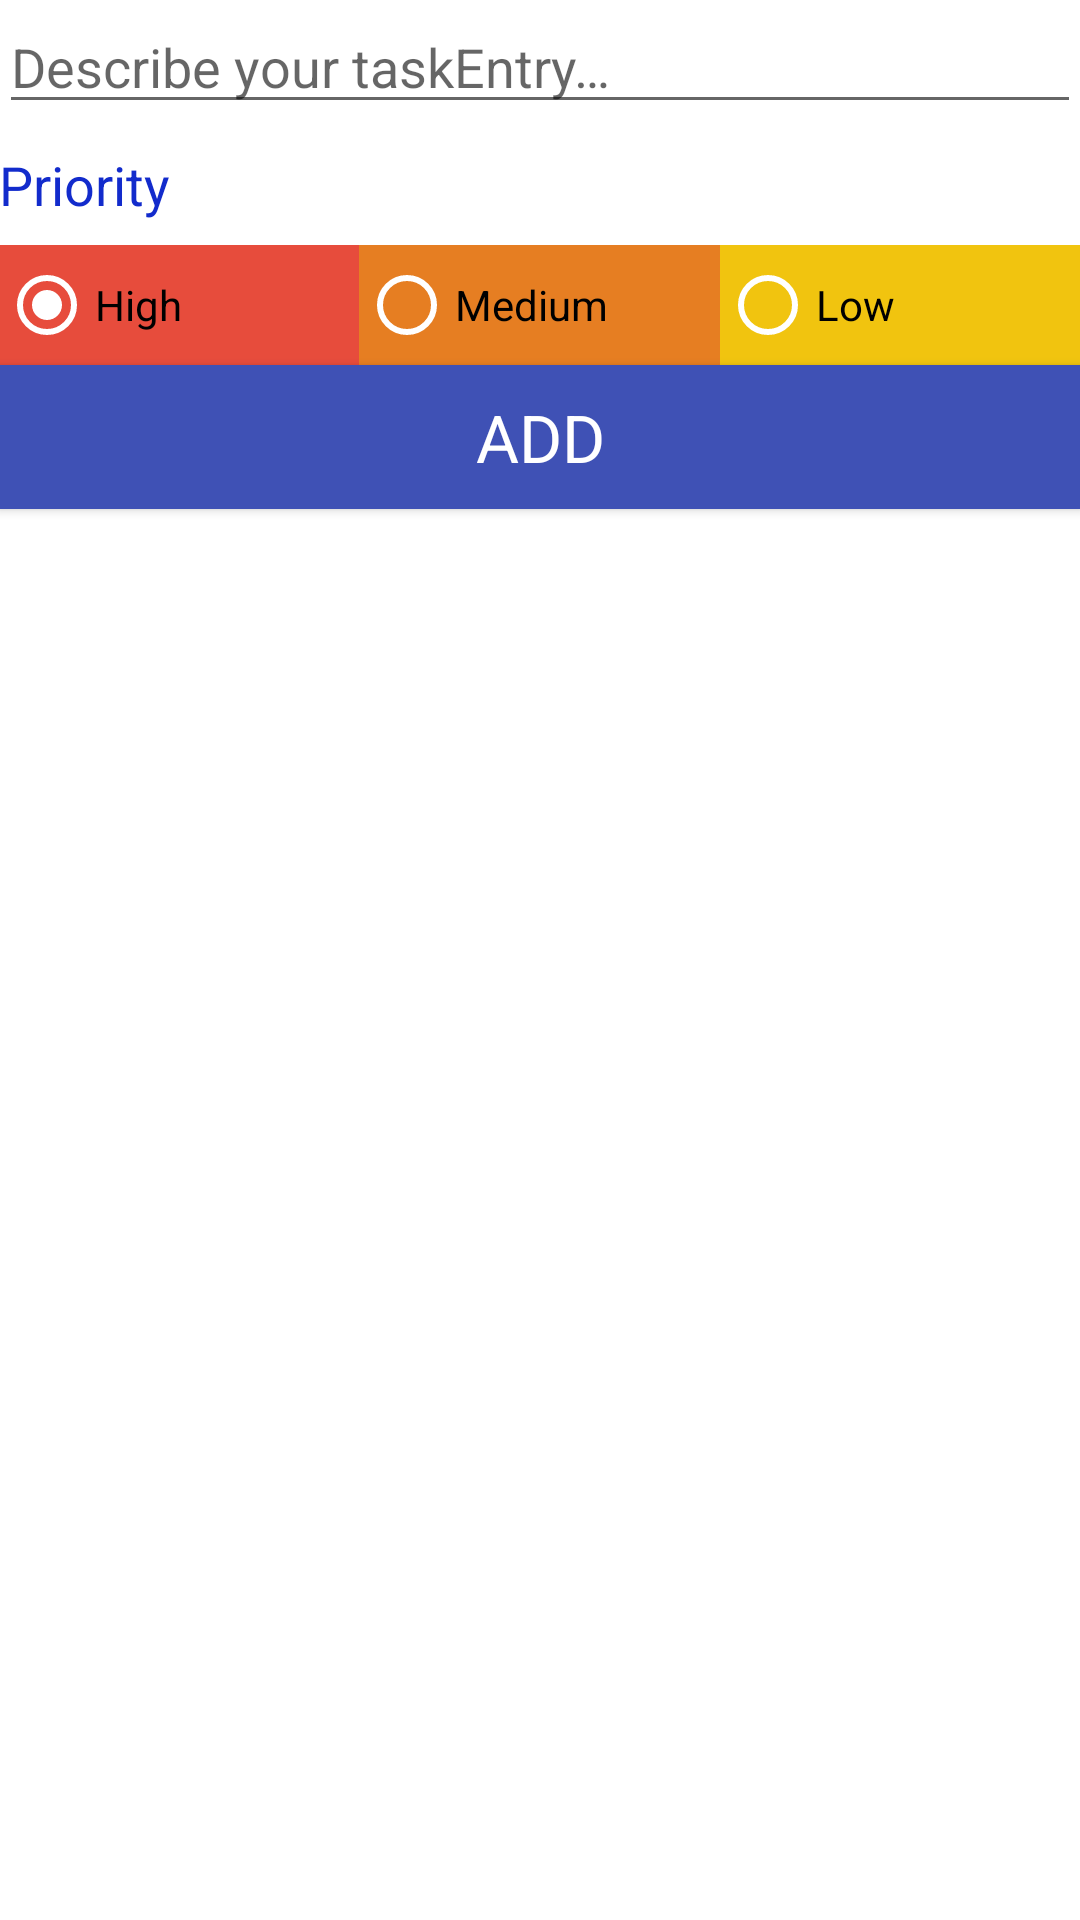

Produce the Android XML layout that renders to this screen, including the resource entries it uses.
<!-- AndroidManifest.xml: application theme Theme.MemorizeToDo -->
<!-- res/layout/activity_add_task.xml -->
<?xml version="1.0" encoding="utf-8"?>
<LinearLayout xmlns:android="http://schemas.android.com/apk/res/android"
    android:layout_width="match_parent"
    android:layout_height="match_parent"
    android:orientation="vertical"
    android:paddingBottom="@dimen/activity_vertical_margin"
    android:paddingEnd="@dimen/activity_horizontal_margin"
    android:paddingLeft="@dimen/activity_horizontal_margin"
    android:paddingRight="@dimen/activity_horizontal_margin"
    android:paddingStart="@dimen/activity_horizontal_margin"
    android:paddingTop="@dimen/activity_vertical_margin">

    
    <EditText
        android:id="@+id/editTextTaskDescription"
        android:layout_width="match_parent"
        android:layout_height="wrap_content"
        android:gravity="start"
        android:hint="@string/edit_task_description"
        android:paddingBottom="@dimen/activity_horizontal_margin" />

    
    <TextView
        style="@style/TextAppearance.AppCompat.Medium"
        android:layout_width="wrap_content"
        android:layout_height="wrap_content"
        android:layout_gravity="start"
        android:layout_marginBottom="8dp"
        android:layout_marginTop="8dp"
        android:text="@string/priority_string"
        android:textColor="@color/text_colorPrimary" />

    
    <RadioGroup
        android:id="@+id/radioGroup"
        android:layout_width="match_parent"
        android:layout_height="40dp"
        android:layout_gravity="center"
        android:layout_marginBottom="@dimen/activity_horizontal_margin"
        android:orientation="horizontal"
        android:weightSum="3">

        <RadioButton
            android:id="@+id/radButton1"
            android:layout_width="0dp"
            android:layout_height="match_parent"
            android:layout_weight="1"
            android:background="@color/materialRed"
            android:checked="true"
            android:text="@string/high_priority"
            android:theme="@style/WhiteRadioButton" />

        <RadioButton
            android:id="@+id/radButton2"
            android:layout_width="0dp"
            android:layout_height="match_parent"
            android:layout_weight="1"
            android:background="@color/materialOrange"
            android:text="@string/med_priority"
            android:theme="@style/WhiteRadioButton" />

        <RadioButton
            android:id="@+id/radButton3"
            android:layout_width="0dp"
            android:layout_height="match_parent"
            android:layout_weight="1"
            android:background="@color/materialYellow"
            android:text="@string/low_priority"
            android:theme="@style/WhiteRadioButton" />

    </RadioGroup>

    
    <Button
        android:id="@+id/saveButton"
        style="@style/TextAppearance.AppCompat.Large"
        android:layout_width="match_parent"
        android:layout_height="wrap_content"
        android:layout_gravity="center"
        android:background="@color/colorPrimary"
        android:text="@string/add_button"
        android:textColor="@android:color/primary_text_dark" />

</LinearLayout>
<!-- resources referenced by this layout -->
<resources>
  <color name="colorPrimary">#3F51B5</color>
  <color name="materialOrange">#E67E22</color>
  <color name="materialRed">#E74C3C</color>
  <color name="materialYellow">#F1C40F</color>
  <color name="text_colorPrimary">#122BCC</color>
  <string name="add_button">Add</string>
  <string name="edit_task_description">Describe your taskEntry…</string>
  <string name="high_priority">High</string>
  <string name="low_priority">Low</string>
  <string name="med_priority">Medium</string>
  <string name="priority_string">Priority</string>
  <style name="WhiteRadioButton" parent="Theme.AppCompat.Light.DarkActionBar">
          <item name="colorControlNormal">@android:color/white</item>
          <item name="colorControlActivated">@android:color/white</item>
      </style>
  <style name="Theme.MemorizeToDo" parent="Theme.MaterialComponents.DayNight.DarkActionBar">
          
          <item name="colorPrimary">#E64A19</item> 
          <item name="colorPrimaryVariant">#E64A19</item>
          <item name="colorOnPrimary">@color/white</item>
          
          <item name="colorSecondary">#E64A19</item> 
          <item name="colorSecondaryVariant">@color/teal_700</item>
          <item name="colorOnSecondary">@color/black</item>
          
          <item name="android:statusBarColor" tools:targetApi="l">?attr/colorPrimaryVariant</item>
          <item name="android:navigationBarColor" tools:targetApp="l">?attr/colorPrimaryVariant</item>
          
      </style>
  <color name="white">#FFFFFFFF</color>
  <color name="teal_700">#FF018786</color>
  <color name="black">#FF000000</color>
</resources>
